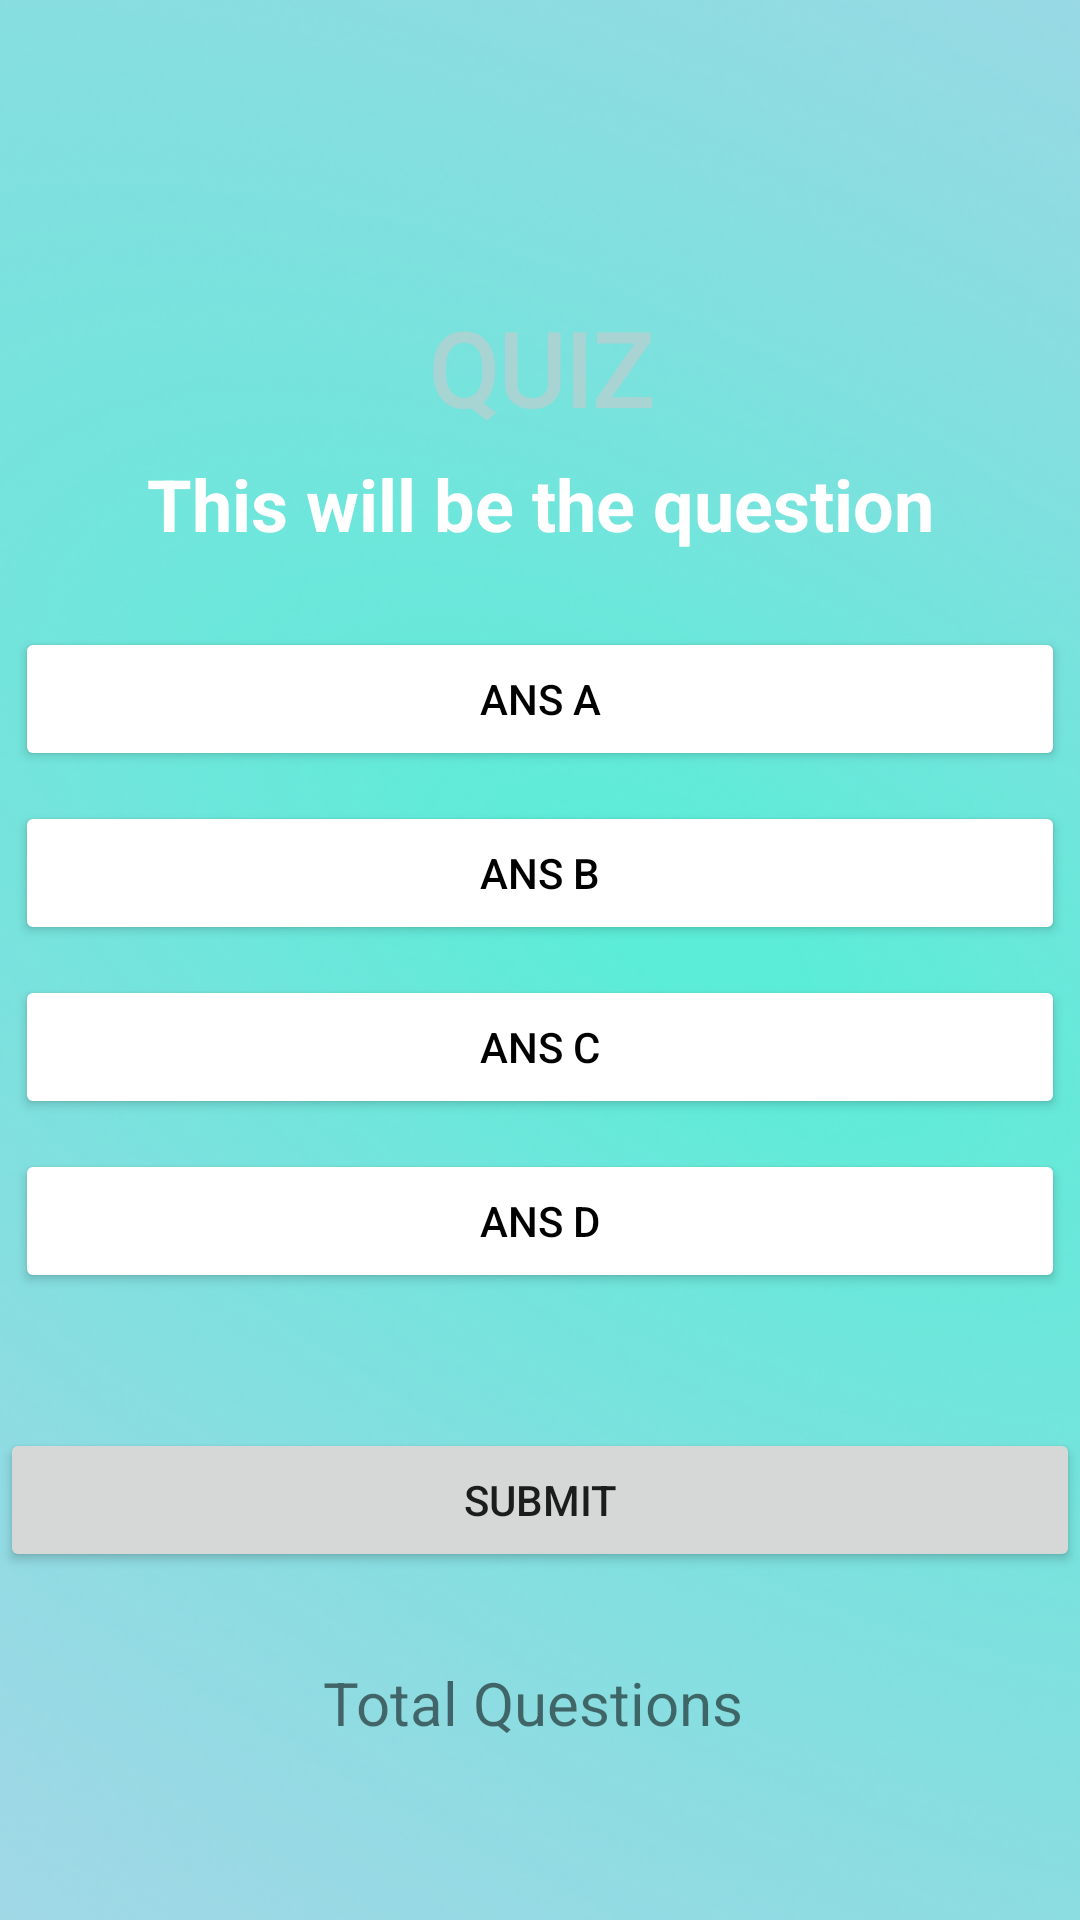

Produce the Android XML layout that renders to this screen, including the resource entries it uses.
<!-- AndroidManifest.xml: application theme Theme.MyApp -->
<!-- res/layout/activity_quiz.xml -->
<?xml version="1.0" encoding="utf-8"?>
<RelativeLayout xmlns:android="http://schemas.android.com/apk/res/android"
    xmlns:app="http://schemas.android.com/apk/res-auto"
    xmlns:tools="http://schemas.android.com/tools"
    android:layout_height="match_parent"
    android:layout_width="match_parent"
    android:background="@drawable/background"
    android:foregroundTint="#774343"
    tools:context=".Convertor">

    <TextView
        android:id="@+id/textView"
        android:layout_width="match_parent"
        android:layout_height="wrap_content"
        android:layout_alignParentStart="true"
        android:layout_alignParentTop="true"
        android:layout_marginStart="0dp"
        android:layout_marginTop="100dp"
        android:editable="false"
        android:fontFamily="@font/black_han_sans"
        android:inputType="none"
        android:text='QUIZ'
        android:textAlignment="center"
        android:textColor="#A1C5CCCD"
        android:textColorHighlight="#AE3F3F3F"
        android:textColorLink="#FAFAFA"
        android:textSize="34sp"
        android:textStyle="bold"
        android:verticalScrollbarPosition="defaultPosition"
        android:visibility="visible"
        tools:ignore="HardcodedText" />


    <TextView
        android:id="@+id/total_question"
        android:layout_width="272dp"
        android:layout_height="wrap_content"
        android:layout_below="@id/submit_btn"
        android:layout_centerHorizontal="true"
        android:layout_marginTop="30dp"
        android:gravity="center"
        android:text="Total Questions "
        android:textSize="20dp" />

    <TextView
        android:id="@+id/question"
        android:layout_width="match_parent"
        android:layout_height="wrap_content"
        android:layout_above="@id/choices_layout"
        android:layout_marginStart="20dp"
        android:layout_marginTop="20dp"
        android:layout_marginEnd="20dp"
        android:layout_marginBottom="20dp"
        android:text="This will be the question"
        android:textAlignment="center"
        android:textColor="@color/white"
        android:textSize="24dp"
        android:textStyle="bold" />


    <LinearLayout
        android:layout_width="match_parent"
        android:layout_height="wrap_content"
        android:id="@+id/choices_layout"
        android:layout_centerInParent="true"
        android:orientation="vertical">

        <Button
            android:id="@+id/ans_A"
            android:layout_width="match_parent"
            android:layout_height="wrap_content"
            android:layout_margin="5dp"
            android:backgroundTint="@color/white"
            android:text="Ans A"
            android:textColor="@color/black" />

        <Button
            android:id="@+id/ans_B"
            android:layout_width="match_parent"
            android:layout_height="wrap_content"
            android:layout_margin="5dp"
            android:backgroundTint="@color/white"
            android:text="Ans B"
            android:textColor="@color/black" />

        <Button
            android:id="@+id/ans_C"
            android:layout_width="match_parent"
            android:layout_height="wrap_content"
            android:layout_margin="5dp"
            android:backgroundTint="@color/white"
            android:text="Ans C"
            android:textColor="@color/black" />

        <Button
            android:id="@+id/ans_D"
            android:layout_width="match_parent"
            android:layout_height="wrap_content"
            android:layout_margin="5dp"
            android:backgroundTint="@color/white"
            android:text="Ans D"
            android:textColor="@color/black" />

    </LinearLayout>

    <Button
        android:layout_width="match_parent"
        android:layout_height="wrap_content"
        android:id="@+id/submit_btn"
        android:text="Submit"
        android:layout_below="@id/choices_layout"
        android:layout_marginTop="40dp"/>


</RelativeLayout>
<!-- resources referenced by this layout -->
<resources>
  <!-- drawable background: png bitmap (drawable-v24, 291833 bytes) -->
  <style name="Theme.MyApp" parent="Theme.MaterialComponents.DayNight.DarkActionBar">
          
          <item name="colorPrimary">@color/teal_700</item>
          <item name="colorPrimaryVariant">@color/teal_700</item>
          <item name="colorOnPrimary">@color/black</item>
          
          <item name="colorSecondary">@color/teal_700</item>
          <item name="colorSecondaryVariant">@color/teal_700</item>
          <item name="colorOnSecondary">@color/black</item>
          
          <item name="android:statusBarColor">@color/teal_700</item>
          <item name="android:navigationBarColor">@color/teal_700</item>
          
      </style>
  <!-- not gathered from this repository: default colours our renderer supplied (Android Studio template values) -->
  <color name="teal_700">#FF018786</color>
  <color name="black">#FF000000</color>
  <color name="white">#FFFFFFFF</color>
</resources>
